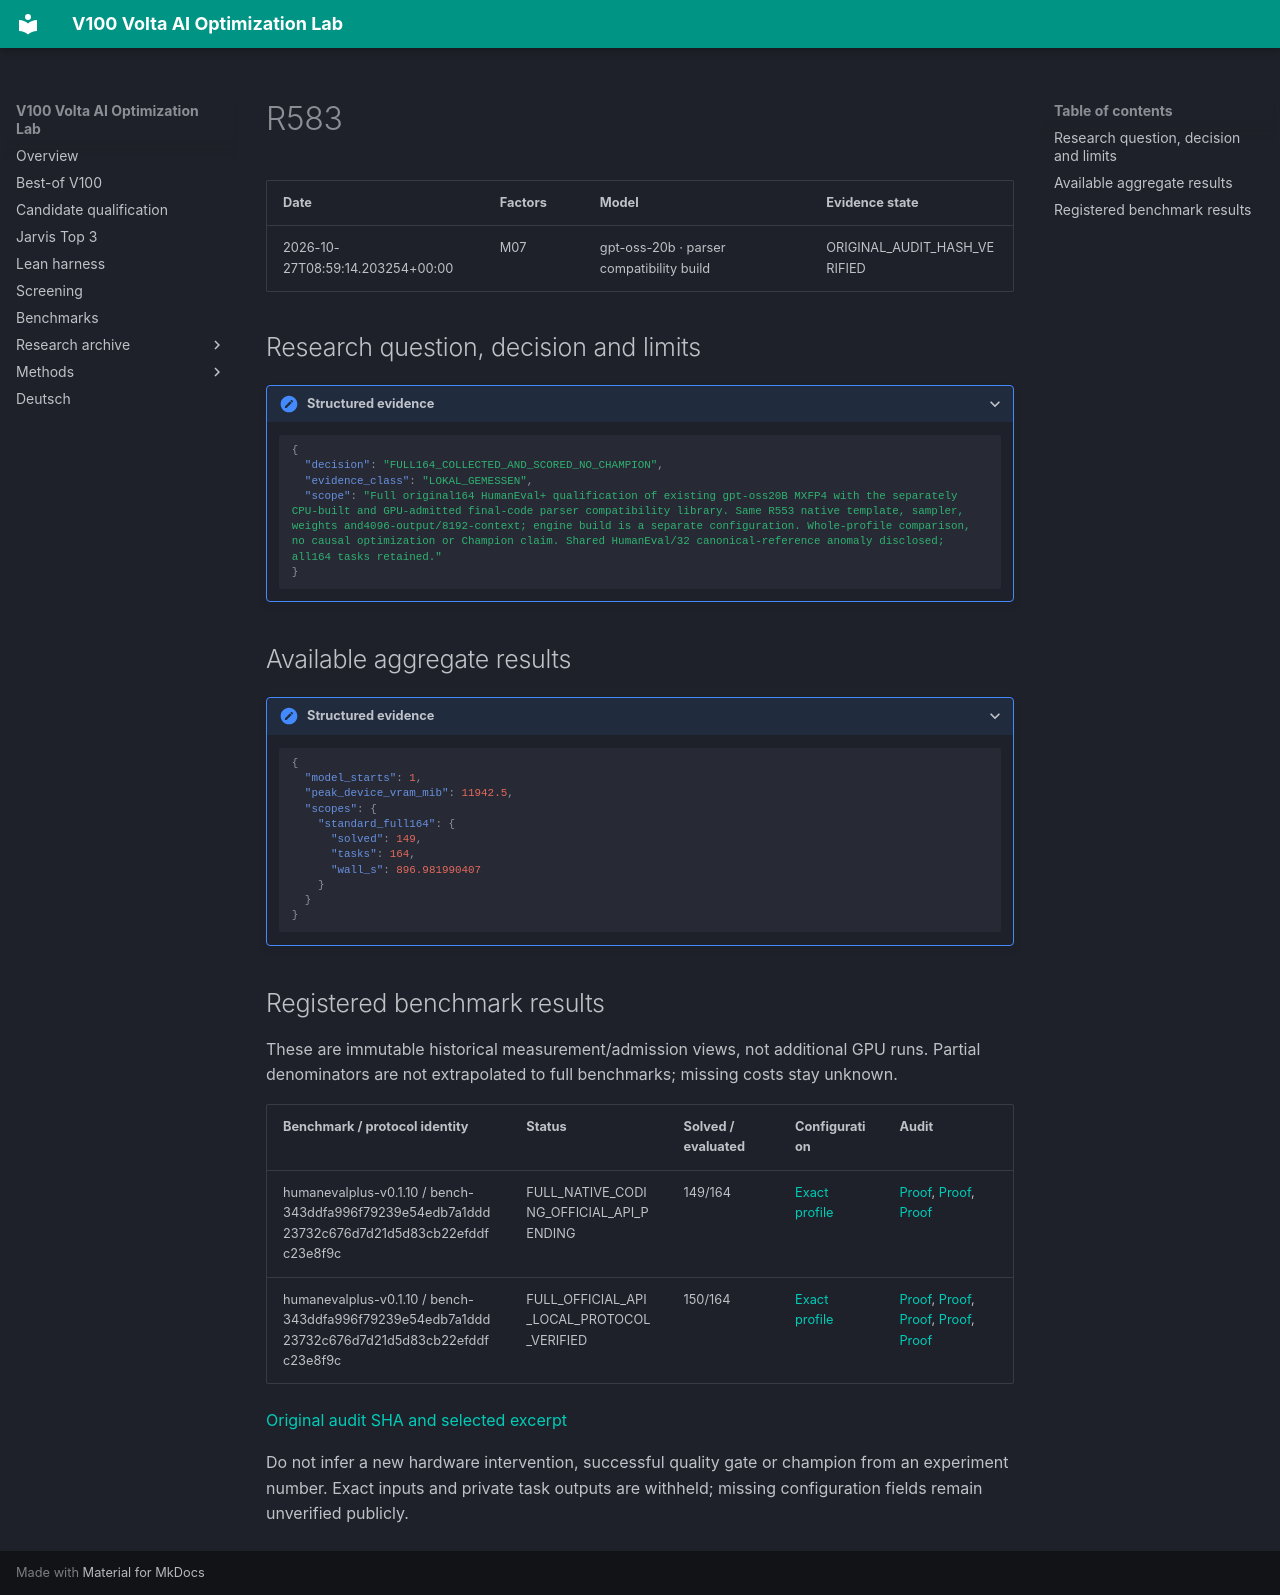

repository: Maxxxel/v100-volta-ai-optimization-lab · page: experiments/R583/index.html · generator: mkdocs

# R583

| Date | Factors | Model | Evidence state |
|---|---|---|---|
| 2026-10-27T08:59:14.203254+00:00 | M07 | gpt-oss-20b · parser compatibility build | ORIGINAL_AUDIT_HASH_VERIFIED |


## Research question, decision and limits

<details class="lab-evidence"><summary>Structured evidence</summary>

```json
{
  "decision": "FULL164_COLLECTED_AND_SCORED_NO_CHAMPION",
  "evidence_class": "LOKAL_GEMESSEN",
  "scope": "Full original164 HumanEval+ qualification of existing gpt-oss20B MXFP4 with the separately CPU-built and GPU-admitted final-code parser compatibility library. Same R553 native template, sampler, weights and4096-output/8192-context; engine build is a separate configuration. Whole-profile comparison, no causal optimization or Champion claim. Shared HumanEval/32 canonical-reference anomaly disclosed; all164 tasks retained."
}
```

</details>

## Available aggregate results

<details class="lab-evidence"><summary>Structured evidence</summary>

```json
{
  "model_starts": 1,
  "peak_device_vram_mib": 11942.5,
  "scopes": {
    "standard_full164": {
      "solved": 149,
      "tasks": 164,
      "wall_s": 896.981990407
    }
  }
}
```

</details>

## Registered benchmark results

These are immutable historical measurement/admission views, not additional GPU runs. Partial denominators are not extrapolated to full benchmarks; missing costs stay unknown.

| Benchmark / protocol identity | Status | Solved / evaluated | Configuration | Audit |
|---|---|---|---|---|
| humanevalplus-v0.1.10 / bench-343ddfa996f79239e54edb7a1ddd23732c676d7d21d5d83cb22efddfc23e8f9c | FULL_NATIVE_CODING_OFFICIAL_API_PENDING | 149/164 | [Exact profile](../configuration-profiles/cfg-884152ea14e64e237599237bfbe21e6925cee4a070ffd9a9611fba7304be20c7.md) | [Proof](../audits/audit-5cd5c0b7312baba2f8fe.md), [Proof](../audits/audit-7563ab84a726e7b7875a.md), [Proof](../audits/audit-8061356bca2653ab5856.md) |
| humanevalplus-v0.1.10 / bench-343ddfa996f79239e54edb7a1ddd23732c676d7d21d5d83cb22efddfc23e8f9c | FULL_OFFICIAL_API_LOCAL_PROTOCOL_VERIFIED | 150/164 | [Exact profile](../configuration-profiles/cfg-884152ea14e64e237599237bfbe21e6925cee4a070ffd9a9611fba7304be20c7.md) | [Proof](../audits/audit-5cd5c0b7312baba2f8fe.md), [Proof](../audits/audit-7563ab84a726e7b7875a.md), [Proof](../audits/audit-8061356bca2653ab5856.md), [Proof](../audits/audit-53ee4a743ff659c2dd5c.md), [Proof](../audits/audit-ef6fc6a96277f528321b.md) |


[Original audit SHA and selected excerpt](../audits/audit-5cd5c0b7312baba2f8fe.md)

Do not infer a new hardware intervention, successful quality gate or champion from an experiment number. Exact inputs and private task outputs are withheld; missing configuration fields remain unverified publicly.
